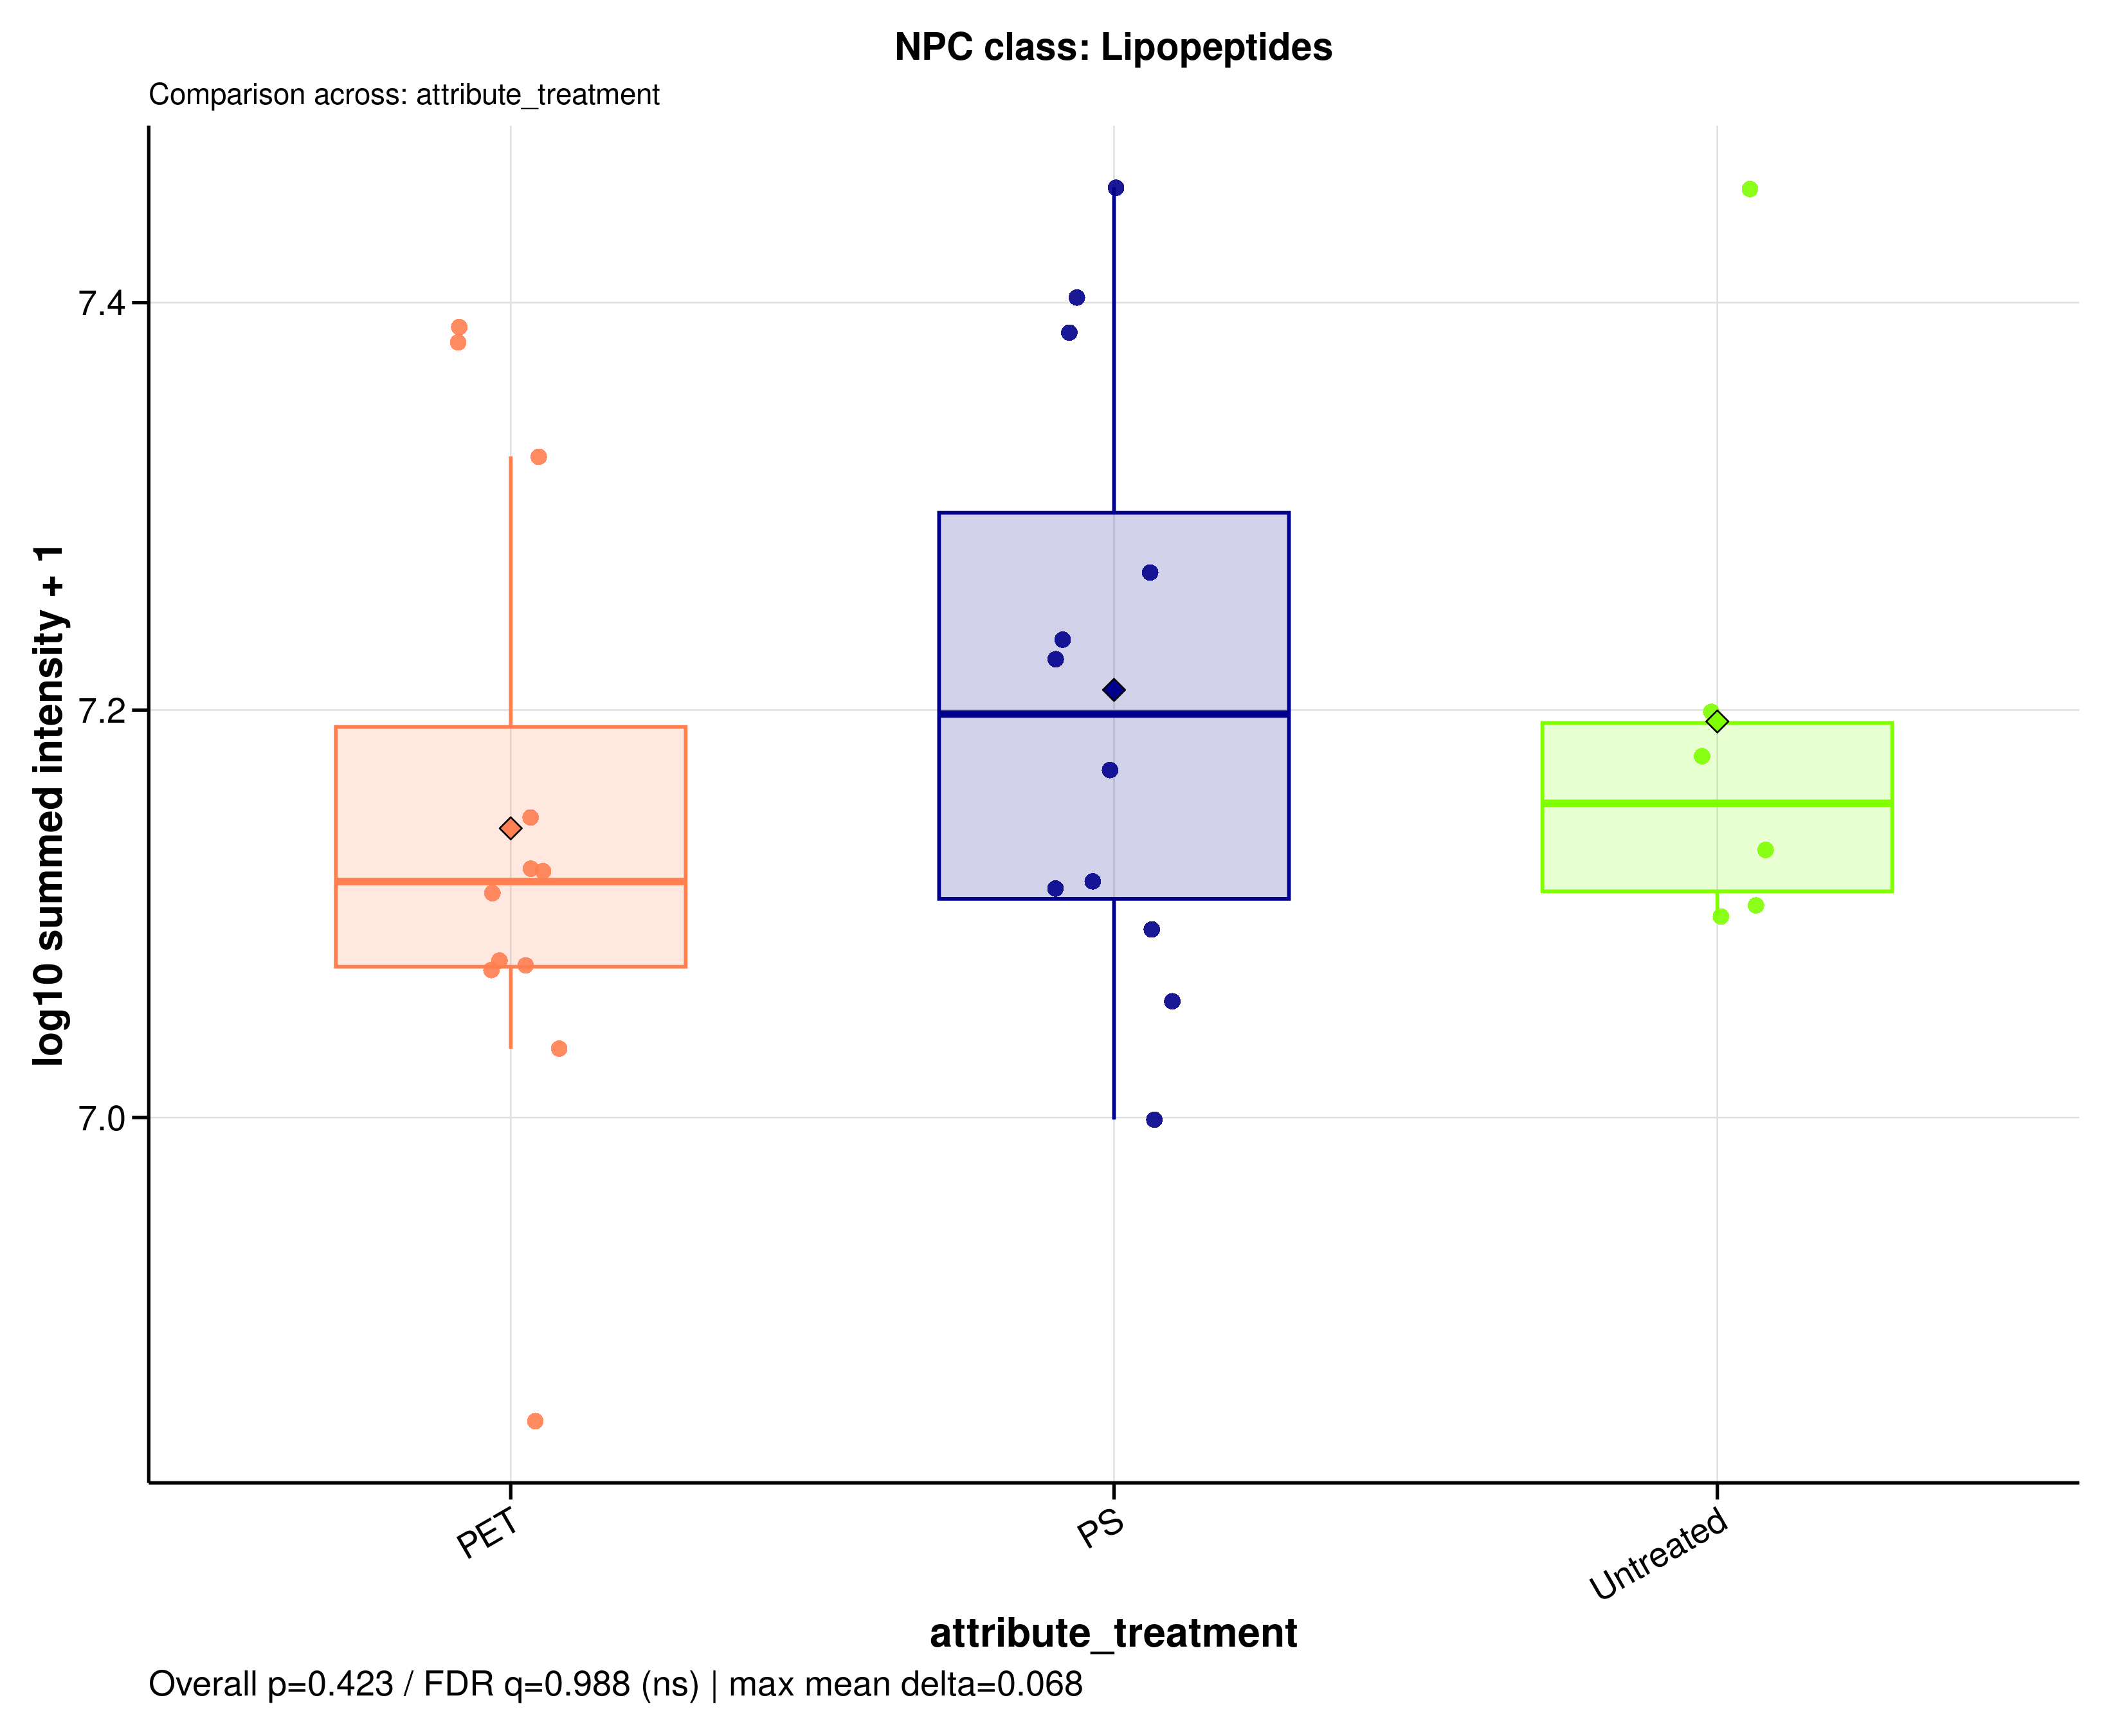

Source data for this figure (header and first rows):
sample_id	group	data_source	npc_level	npc_term	npc_label	npc_plot_label	npc_pathway	npc_superclass	npc_class	n_features	summed_intensity	plot_intensity	npc_overall_test	npc_overall_p_value	npc_overall_q_value	npc_overall_significance	npc_max_mean_difference	npc_max_median_difference
A549_110626_PET05	PET	raw	class	Lipopeptides	NPC class: Lipopeptides	Lipopeptides	Amino acids and Peptides	Oligopeptides	Lipopeptides	7	13223494	7.121	kruskal_wallis	0.4226	0.9884	ns	0.06796	0.08224
A549_110626_PET100	PET	raw	class	Lipopeptides	NPC class: Lipopeptides	Lipopeptides	Amino acids and Peptides	Oligopeptides	Lipopeptides	7	11810424	7.072	kruskal_wallis	0.4226	0.9884	ns	0.06796	0.08224
A549_110626_PS05	PS	raw	class	Lipopeptides	NPC class: Lipopeptides	Lipopeptides	Amino acids and Peptides	Oligopeptides	Lipopeptides	7	12356932	7.092	kruskal_wallis	0.4226	0.9884	ns	0.06796	0.08224
A549_110626_PS100	PS	raw	class	Lipopeptides	NPC class: Lipopeptides	Lipopeptides	Amino acids and Peptides	Oligopeptides	Lipopeptides	7	16802260	7.225	kruskal_wallis	0.4226	0.9884	ns	0.06796	0.08224
A549_110626_untreated	Untreated	raw	class	Lipopeptides	NPC class: Lipopeptides	Lipopeptides	Amino acids and Peptides	Oligopeptides	Lipopeptides	7	15046980	7.177	kruskal_wallis	0.4226	0.9884	ns	0.06796	0.08224
A549_180626_PET05	PET	raw	class	Lipopeptides	NPC class: Lipopeptides	Lipopeptides	Amino acids and Peptides	Oligopeptides	Lipopeptides	7	10807885	7.034	kruskal_wallis	0.4226	0.9884	ns	0.06796	0.08224
A549_180626_PET100	PET	raw	class	Lipopeptides	NPC class: Lipopeptides	Lipopeptides	Amino acids and Peptides	Oligopeptides	Lipopeptides	7	11943988	7.077	kruskal_wallis	0.4226	0.9884	ns	0.06796	0.08224
A549_180626_PS05	PS	raw	class	Lipopeptides	NPC class: Lipopeptides	Lipopeptides	Amino acids and Peptides	Oligopeptides	Lipopeptides	7	9976861	6.999	kruskal_wallis	0.4226	0.9884	ns	0.06796	0.08224
A549_180626_PS100	PS	raw	class	Lipopeptides	NPC class: Lipopeptides	Lipopeptides	Amino acids and Peptides	Oligopeptides	Lipopeptides	7	13059848	7.116	kruskal_wallis	0.4226	0.9884	ns	0.06796	0.08224
A549_180626_untreated	Untreated	raw	class	Lipopeptides	NPC class: Lipopeptides	Lipopeptides	Amino acids and Peptides	Oligopeptides	Lipopeptides	7	15817768	7.199	kruskal_wallis	0.4226	0.9884	ns	0.06796	0.08224
A549_210626_PET05	PET	raw	class	Lipopeptides	NPC class: Lipopeptides	Lipopeptides	Amino acids and Peptides	Oligopeptides	Lipopeptides	7	13259618	7.123	kruskal_wallis	0.4226	0.9884	ns	0.06796	0.08224
A549_210626_PET100	PET	raw	class	Lipopeptides	NPC class: Lipopeptides	Lipopeptides	Amino acids and Peptides	Oligopeptides	Lipopeptides	7	12890638	7.11	kruskal_wallis	0.4226	0.9884	ns	0.06796	0.08224
A549_210626_PS05	PS	raw	class	Lipopeptides	NPC class: Lipopeptides	Lipopeptides	Amino acids and Peptides	Oligopeptides	Lipopeptides	7	11408553	7.057	kruskal_wallis	0.4226	0.9884	ns	0.06796	0.08224
A549_210626_PS100	PS	raw	class	Lipopeptides	NPC class: Lipopeptides	Lipopeptides	Amino acids and Peptides	Oligopeptides	Lipopeptides	7	17166610	7.235	kruskal_wallis	0.4226	0.9884	ns	0.06796	0.08224
A549_210626_untreated	Untreated	raw	class	Lipopeptides	NPC class: Lipopeptides	Lipopeptides	Amino acids and Peptides	Oligopeptides	Lipopeptides	7	12715652	7.104	kruskal_wallis	0.4226	0.9884	ns	0.06796	0.08224
MDM_160526_PET05	PET	raw	class	Lipopeptides	NPC class: Lipopeptides	Lipopeptides	Amino acids and Peptides	Oligopeptides	Lipopeptides	7	14043357	7.147	kruskal_wallis	0.4226	0.9884	ns	0.06796	0.08224
MDM_160526_PET100	PET	raw	class	Lipopeptides	NPC class: Lipopeptides	Lipopeptides	Amino acids and Peptides	Oligopeptides	Lipopeptides	7	24433219	7.388	kruskal_wallis	0.4226	0.9884	ns	0.06796	0.08224
MDM_160526_PS05	PS	raw	class	Lipopeptides	NPC class: Lipopeptides	Lipopeptides	Amino acids and Peptides	Oligopeptides	Lipopeptides	7	12957282	7.113	kruskal_wallis	0.4226	0.9884	ns	0.06796	0.08224
MDM_160526_PS100	PS	raw	class	Lipopeptides	NPC class: Lipopeptides	Lipopeptides	Amino acids and Peptides	Oligopeptides	Lipopeptides	7	25247568	7.402	kruskal_wallis	0.4226	0.9884	ns	0.06796	0.08224
MDM_160526_untreated	Untreated	raw	class	Lipopeptides	NPC class: Lipopeptides	Lipopeptides	Amino acids and Peptides	Oligopeptides	Lipopeptides	7	13524046	7.131	kruskal_wallis	0.4226	0.9884	ns	0.06796	0.08224
MDM_A_190626_PET05	PET	raw	class	Lipopeptides	NPC class: Lipopeptides	Lipopeptides	Amino acids and Peptides	Oligopeptides	Lipopeptides	7	7097115	6.851	kruskal_wallis	0.4226	0.9884	ns	0.06796	0.08224
MDM_A_190626_PET100	PET	raw	class	Lipopeptides	NPC class: Lipopeptides	Lipopeptides	Amino acids and Peptides	Oligopeptides	Lipopeptides	7	24014638	7.38	kruskal_wallis	0.4226	0.9884	ns	0.06796	0.08224
MDM_A_190626_PS05	PS	raw	class	Lipopeptides	NPC class: Lipopeptides	Lipopeptides	Amino acids and Peptides	Oligopeptides	Lipopeptides	7	18504834	7.267	kruskal_wallis	0.4226	0.9884	ns	0.06796	0.08224
MDM_A_190626_PS100	PS	raw	class	Lipopeptides	NPC class: Lipopeptides	Lipopeptides	Amino acids and Peptides	Oligopeptides	Lipopeptides	7	28613111	7.457	kruskal_wallis	0.4226	0.9884	ns	0.06796	0.08224
MDM_A_190626_untreated	Untreated	raw	class	Lipopeptides	NPC class: Lipopeptides	Lipopeptides	Amino acids and Peptides	Oligopeptides	Lipopeptides	7	28546432	7.456	kruskal_wallis	0.4226	0.9884	ns	0.06796	0.08224
MDM_B_120626_PS05	PS	raw	class	Lipopeptides	NPC class: Lipopeptides	Lipopeptides	Amino acids and Peptides	Oligopeptides	Lipopeptides	7	14815899	7.171	kruskal_wallis	0.4226	0.9884	ns	0.06796	0.08224
MDM_B_190626_PET05	PET	raw	class	Lipopeptides	NPC class: Lipopeptides	Lipopeptides	Amino acids and Peptides	Oligopeptides	Lipopeptides	7	11873964	7.075	kruskal_wallis	0.4226	0.9884	ns	0.06796	0.08224
MDM_B_190626_PET100	PET	raw	class	Lipopeptides	NPC class: Lipopeptides	Lipopeptides	Amino acids and Peptides	Oligopeptides	Lipopeptides	7	21111941	7.325	kruskal_wallis	0.4226	0.9884	ns	0.06796	0.08224
MDM_B_190626_PS100	PS	raw	class	Lipopeptides	NPC class: Lipopeptides	Lipopeptides	Amino acids and Peptides	Oligopeptides	Lipopeptides	7	24293423	7.385	kruskal_wallis	0.4226	0.9884	ns	0.06796	0.08224
MDM_B_190626_untreated	Untreated	raw	class	Lipopeptides	NPC class: Lipopeptides	Lipopeptides	Amino acids and Peptides	Oligopeptides	Lipopeptides	7	12557395	7.099	kruskal_wallis	0.4226	0.9884	ns	0.06796	0.08224
